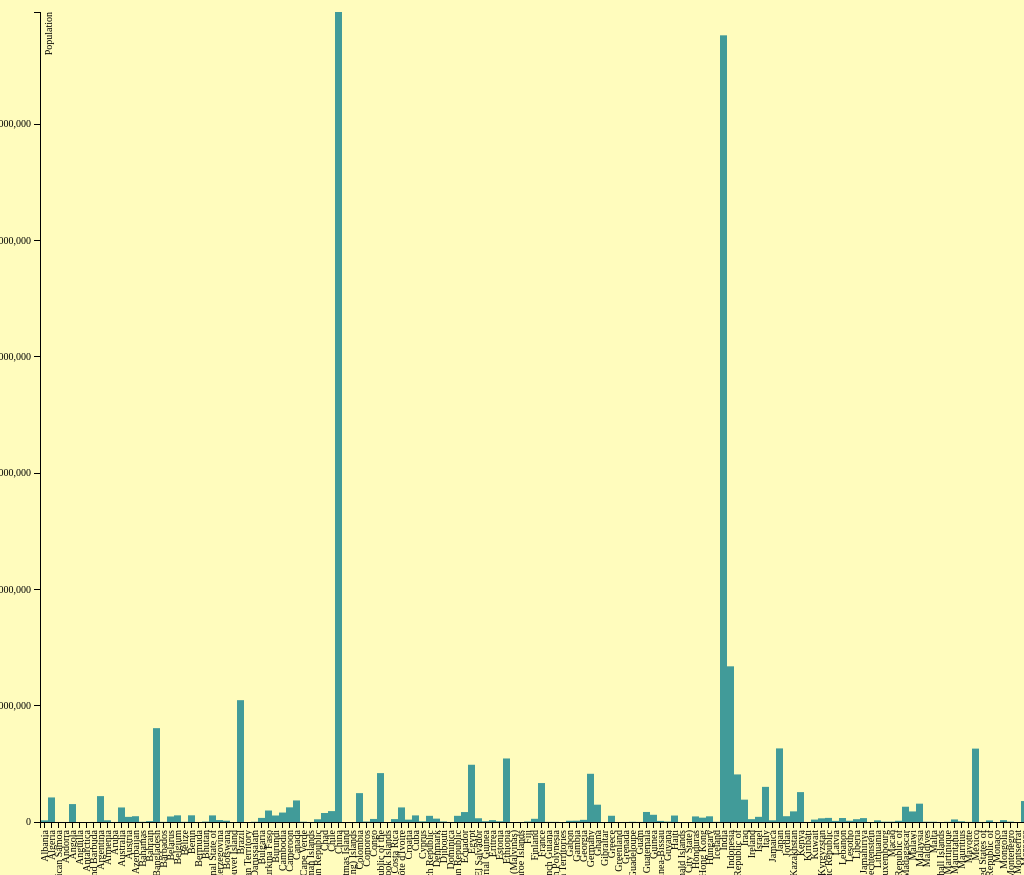
D3 v3 page, settled after 480 driven frames (8 s of simulated time); the page loaded 1 data file(s).


    var margin = {top: 20, right: 20, bottom: 70, left: 40},
        width = 1707 - margin.left - margin.right,
        height = 900 - margin.top - margin.bottom;


    var x = d3.scale.ordinal().rangeRoundBands([0, width], .05);

    var y = d3.scale.linear().range([height, 0]);

    // define the axis
    var xAxis = d3.svg.axis()
        .scale(x)
        .orient("bottom")


    var yAxis = d3.svg.axis()
        .scale(y)
        .orient("left")
        .ticks(10);


    var svg = d3.select("body").append("svg")
        .attr("width", width + margin.left + margin.right)
        .attr("height", height + margin.top + margin.bottom)
      .append("g")
        .attr("transform",
              "translate(" + margin.left + "," + margin.top + ")");


    d3.json("countries.json", function(error, data) {

        data.forEach(function(d) {
            d.country = d.country;
            d.population = +d.population;
        });

      x.domain(data.map(function(d) { return d.country; }));
      y.domain([0, d3.max(data, function(d) { return d.population; })]);

      svg.append("g")
          .attr("class", "x axis")
          .attr("transform", "translate(0," + height + ")")
          .call(xAxis)
        .selectAll("text")
          .style("text-anchor", "end")
          .attr("dx", "-.8em")
          .attr("dy", "-.55em")
          .attr("transform", "rotate(-90)" );

      svg.append("g")
          .attr("class", "y axis")
          .call(yAxis)
        .append("text")
          .attr("transform", "rotate(-90)")
          .attr("y", 5)
          .attr("dy", ".71em")
          .style("text-anchor", "end")
          .text("Population");


      svg.selectAll("bar")
          .data(data)
        .enter().append("rect")
          .attr("class", "bar")
          .attr("x", function(d) { return x(d.country); })
          .attr("width", x.rangeBand())
          .attr("y", function(d) { return y(d.population); })
          .attr("height", function(d) { return height - y(d.population); });

    });

    

### data: countries.json
[
 {
  "country": "Albania",
  "alpha2": "AL",
  "alpha3": "ALB",
  "numeric": 8,
  "latitude": 41,
  "longitude": 20,
  "population": 2866376
 },
 {
  "country": "Algeria",
  "alpha2": "DZ",
  "alpha3": "DZA",
  "numeric": 12,
  "latitude": 28,
  "longitude": 3,
  "population": 42228429
 },
 {
  "country": "American Samoa",
  "alpha2": "AS",
  "alpha3": "ASM",
  "numeric": 16,
  "latitude": -14.33,
  "longitude": -170,
  "population": 55465
 },
 {
  "country": "Andorra",
  "alpha2": "AD",
  "alpha3": "AND",
  "numeric": 20,
  "latitude": 42.5,
  "longitude": 1.6,
  "population": 77006
 },
 {
  "country": "Angola",
  "alpha2": "AO",
  "alpha3": "AGO",
  "numeric": 24,
  "latitude": -12.5,
  "longitude": 18.5,
  "population": 30809762
 },
 {
  "country": "Anguilla",
  "alpha2": "AI",
  "alpha3": "AIA",
  "numeric": 660,
  "latitude": 18.25,
  "longitude": -63.17,
  "population": 15094
 },
 {
  "country": "Antarctica",
  "alpha2": "AQ",
  "alpha3": "ATA",
  "numeric": 10,
  "latitude": -90,
  "longitude": 0,
  "population": 1106
 },
 {
  "country": "Antigua and Barbuda",
  "alpha2": "AG",
  "alpha3": "ATG",
  "numeric": 28,
  "latitude": 17.05,
  "longitude": -61.8,
  "population": 96286
 },
 "... 227 more items"
]